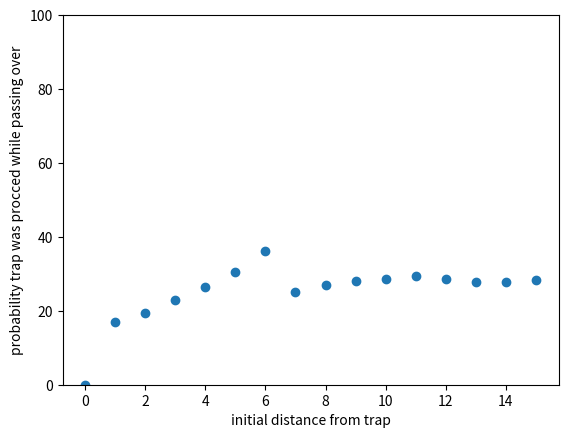

The matplotlib source for this figure:
"""
This code tests the probability that you will
land on a placed trap given a certain starting
distance from the trap.

The probability increases from 16% to 36% from
distances 1-6, and then average out to about 28%
from far away.
"""

import numpy as np
from matplotlib import pyplot as plt
from functools import reduce

distances = 16
trap_proced = np.array([0] * distances)
trials = 50000

for initial_distance in range(1, distances):
    for _ in range(0, trials):
        distance_from_trap = initial_distance
        while distance_from_trap > 0:
            distance_from_trap -= np.random.randint(1, 7)
            if distance_from_trap == 0:
                trap_proced[initial_distance] += 1

probability_trap_procced = list(map(lambda x: x * 100.0 / trials, trap_proced))

print(probability_trap_procced)
print("the average is:", reduce(lambda a, b: a + b,
             probability_trap_procced) / len(probability_trap_procced))

plt.ylim(0, 100)
plt.scatter(list(range(0, distances)), probability_trap_procced)
plt.xlabel('initial distance from trap')
plt.ylabel('probability trap was procced while passing over')
plt.show()
